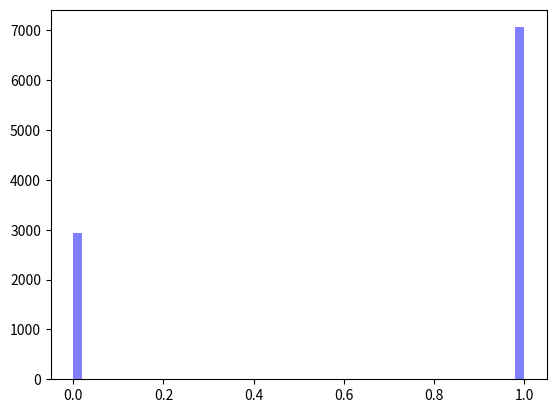

Write Python code to recreate this figure.
import numpy as np
import matplotlib.mlab as mlab
import matplotlib.pyplot as plt

### DISTRIBUCION UNIFORME ###

def calcularBernoulli(p):
    if p < 0 or p > 100:
        return Exception

    num = np.random.random_sample() * 100 

    if p <= num: 
        return 1
    else:
        return 0

resultados = np.zeros((10000),dtype=int)

p = 30

for x in range(0, resultados.size):
    resultados[x] = calcularBernoulli(p)

print(x)
num_bins = 50
n, bins, patches = plt.hist(resultados, num_bins, facecolor='blue', alpha=0.5)
plt.show()